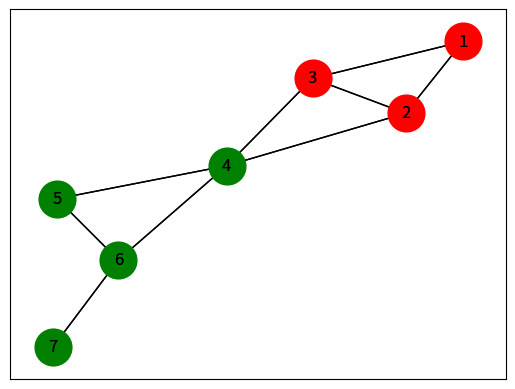

Reproduce this figure in Python.
import networkx as nx
import matplotlib.pyplot as plt

# Create an empty graph
G = nx.Graph()

# Add edges to the graph
G.add_edges_from([(1, 2), (1, 3), (2, 3), (2, 4), (3, 4), (4, 5), (4, 6), (5, 6), (6, 7)])

# Generate community sets determined by label propagation
communities = []
try:
    communities = list(nx.community.label_propagation_communities(G))
except nx.NetworkXError:
    print("Empty graph or graph with no edges")
    raise
    
# Print the community sets
print('Community Sets:')
for i, community in enumerate(communities):
    print(f'Community {i + 1}: {list(community)}')

# Visualize the communities
colors = ['r', 'g', 'b', 'y','m', 'c']
pos = nx.spring_layout(G)
for i, community in enumerate(communities):
    nx.draw_networkx(G, pos, nodelist=community, node_color=colors[i % len(colors)], with_labels=True, node_size=700)
plt.show()
